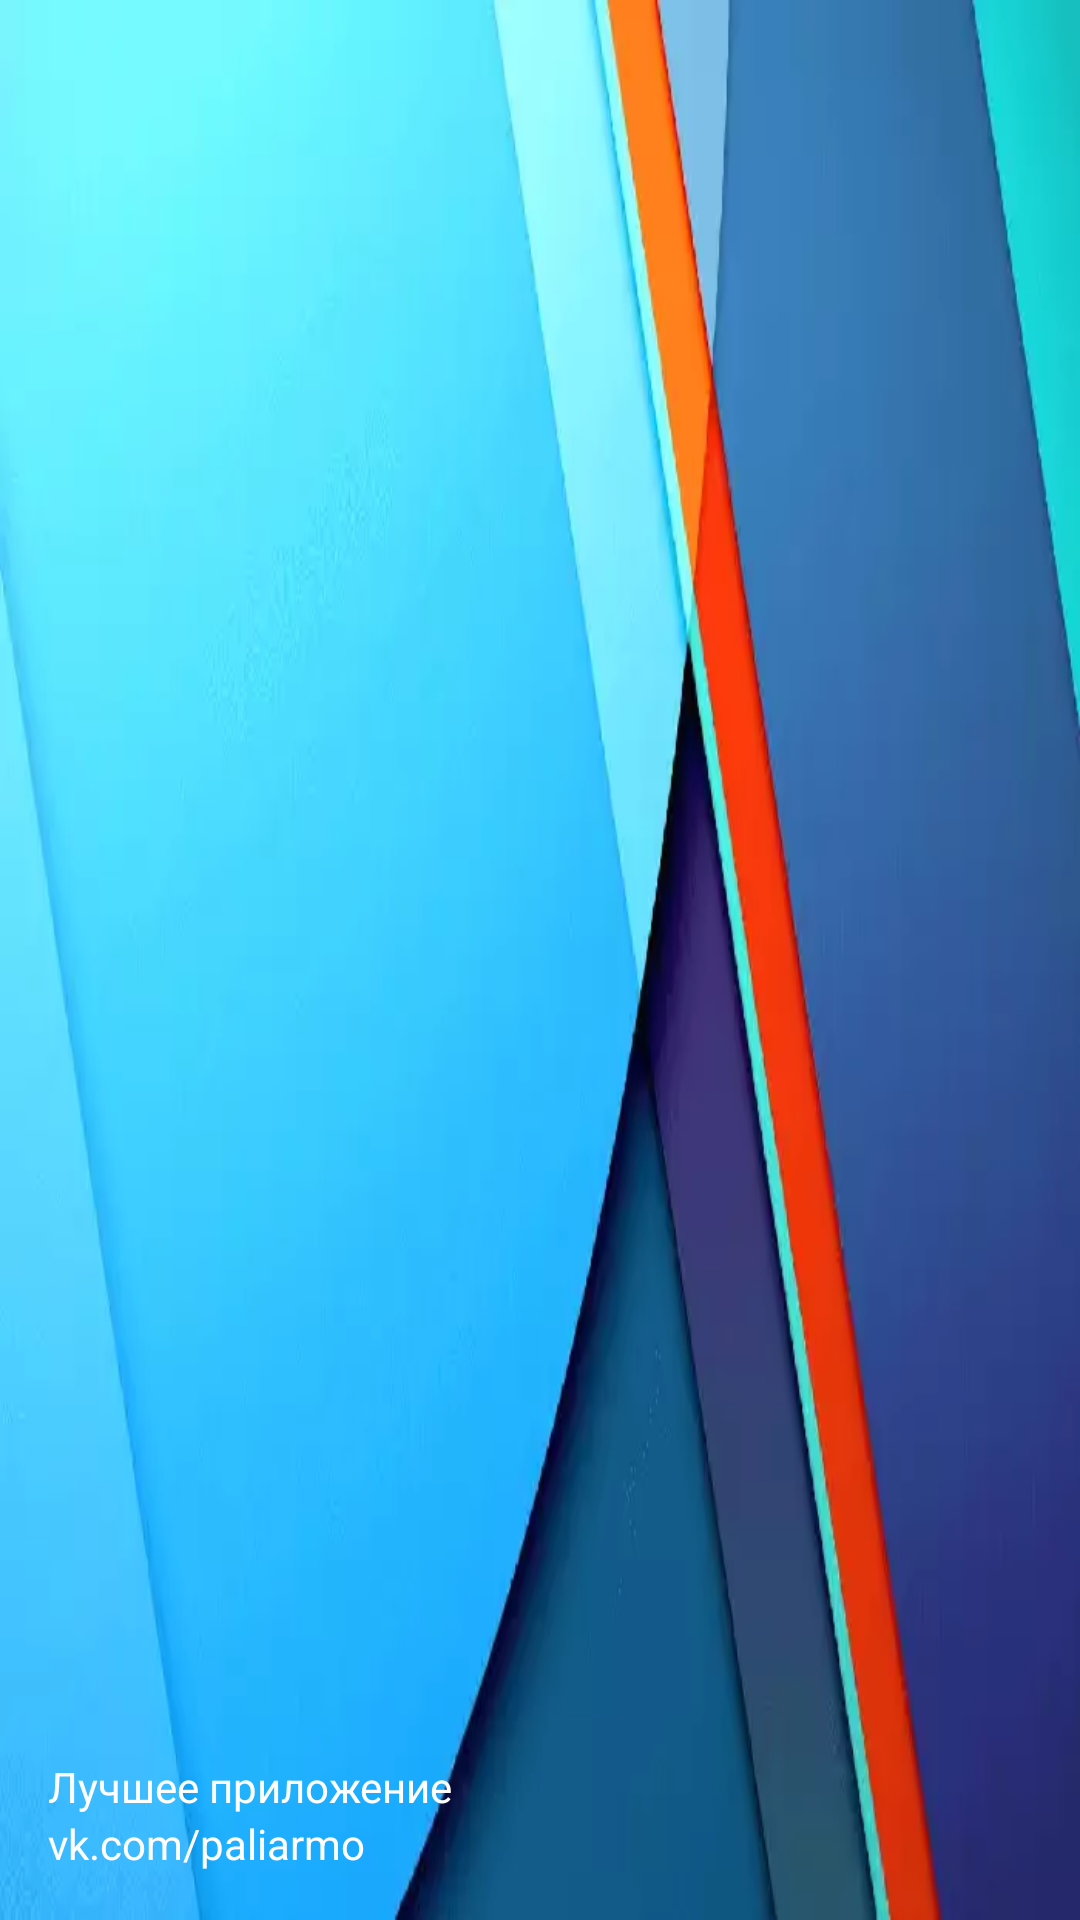

Here is an Android app screen rendered from its layout file. Give the layout XML and the strings, colors and styles it references.
<!-- AndroidManifest.xml: application theme AppTheme.Basic -->
<!-- res/layout/nav_header_present.xml -->
<?xml version="1.0" encoding="utf-8"?>
<LinearLayout xmlns:android="http://schemas.android.com/apk/res/android"
    xmlns:app="http://schemas.android.com/apk/res-auto"
    android:layout_width="match_parent"
    android:layout_height="@dimen/nav_header_height"
    android:background="?drawer_header_background"
    android:gravity="bottom"
    android:orientation="vertical"
    android:paddingBottom="@dimen/activity_vertical_margin"
    android:paddingLeft="@dimen/activity_horizontal_margin"
    android:paddingRight="@dimen/activity_horizontal_margin"
    android:paddingTop="@dimen/activity_vertical_margin"
    android:theme="@style/ThemeOverlay.AppCompat.Dark">

    <ImageView
        android:id="@+id/imageView"
        android:layout_width="wrap_content"
        android:layout_height="wrap_content"
        android:layout_marginTop="@dimen/nav_header_vertical_spacing"
        app:srcCompat="?drawer_header_icon" />

    <TextView
        android:layout_width="match_parent"
        android:layout_height="wrap_content"
        android:paddingTop="@dimen/nav_header_vertical_spacing"
        android:text="?string_theme_name"
        android:textColor="?drawer_header_text_color"
        android:textAppearance="@style/TextAppearance.AppCompat.Body1" />

    <TextView
        android:id="@+id/textView"
        android:layout_width="wrap_content"
        android:layout_height="wrap_content"
        android:textColor="?drawer_header_text_color"
        android:text="vk.com/paliarmo" />

</LinearLayout>
<!-- resources referenced by this layout -->
<resources>
  <dimen name="activity_horizontal_margin">16dp</dimen>
  <dimen name="activity_vertical_margin">16dp</dimen>
  <dimen name="nav_header_height">170dp</dimen>
  <dimen name="nav_header_vertical_spacing">16dp</dimen>
  <style name="AppTheme.Basic" parent="Theme.AppCompat.Light.NoActionBar">
          <item name="android:windowTranslucentStatus">@bool/transparent_status_bar</item>
          <item name="colorPrimary">@color/colorPrimary</item>
          <item name="colorPrimaryDark">@color/colorPrimaryDark</item>
          <item name="colorAccent">@color/colorAccent</item>
          <item name="colorButtonNormal">@color/colorPrimary</item>
          
          <item name="drawer_background">@color/colorWhite</item>
          <item name="drawer_header_icon">@null</item>
          <item name="drawer_header_background">@drawable/material</item>
          <item name="drawer_style">@style/NavTheme.Basic</item>
          <item name="drawer_textColor">@color/basic_item_text_color</item>
          <item name="drawer_header_text_color">@color/colorWhite</item>
          <item name="drawer_ic_main">@drawable/ic_home</item>
          <item name="string_theme_name">@string/basic_theme_name</item>
          <item name="string_products_kind">@string/basic_theme_products</item>
  
  
          <item name="list_item_layout">@layout/item</item>
          <item name="list_item_image">@drawable/pool_item</item>
          <item name="list_item_height">@dimen/itemHeight</item>
  
          <item name="card_background">@null</item>
      </style>
  <color name="colorPrimary">#3F51B5</color>
  <color name="colorPrimaryDark">#303F9F</color>
  <color name="colorAccent">#FF4081</color>
  <color name="colorWhite">#FFF</color>
  <!-- drawable material: webp bitmap (drawable-nodpi, 8302 bytes) -->
  <style name="NavTheme.Basic" parent="Theme.AppCompat">
          <item name="android:listDivider">@drawable/basic_divider</item>
          <item name="android:textColorSecondary">@color/burger_item_text_color</item>
          <item name="itemIconTint">@color/basic_item_text_color</item>
          <item name="itemTextColor">@color/basic_item_text_color</item>
          <item name="itemBackground">@drawable/basic_navigation_selector</item>
      </style>
  <string name="basic_theme_name">Лучшее приложение</string>
  <string name="basic_theme_products">Главная</string>
  <!-- drawable pool_item: webp bitmap (drawable-nodpi, 37700 bytes) -->
  <dimen name="itemHeight">180dp</dimen>
  <!-- drawable basic_divider (drawable) -->
  <?xml version="1.0" encoding="utf-8"?>
  <shape xmlns:android="http://schemas.android.com/apk/res/android">
      <size android:height="1dp"/>
  
      <gradient
          android:startColor="#20000000"
          android:centerColor="#20000000"
          android:endColor="#20000000"
          >
  
      </gradient>
  </shape>
  <!-- drawable basic_navigation_selector (drawable) -->
  <?xml version="1.0" encoding="utf-8"?>
  <selector xmlns:android="http://schemas.android.com/apk/res/android">
      <item android:drawable="@android:color/transparent"  android:state_checked="false"/>
      <item android:drawable="@color/colorPrimarySelected" android:state_checked="true"/>
  </selector>
  <color name="colorPrimarySelected">#baffff</color>
</resources>
